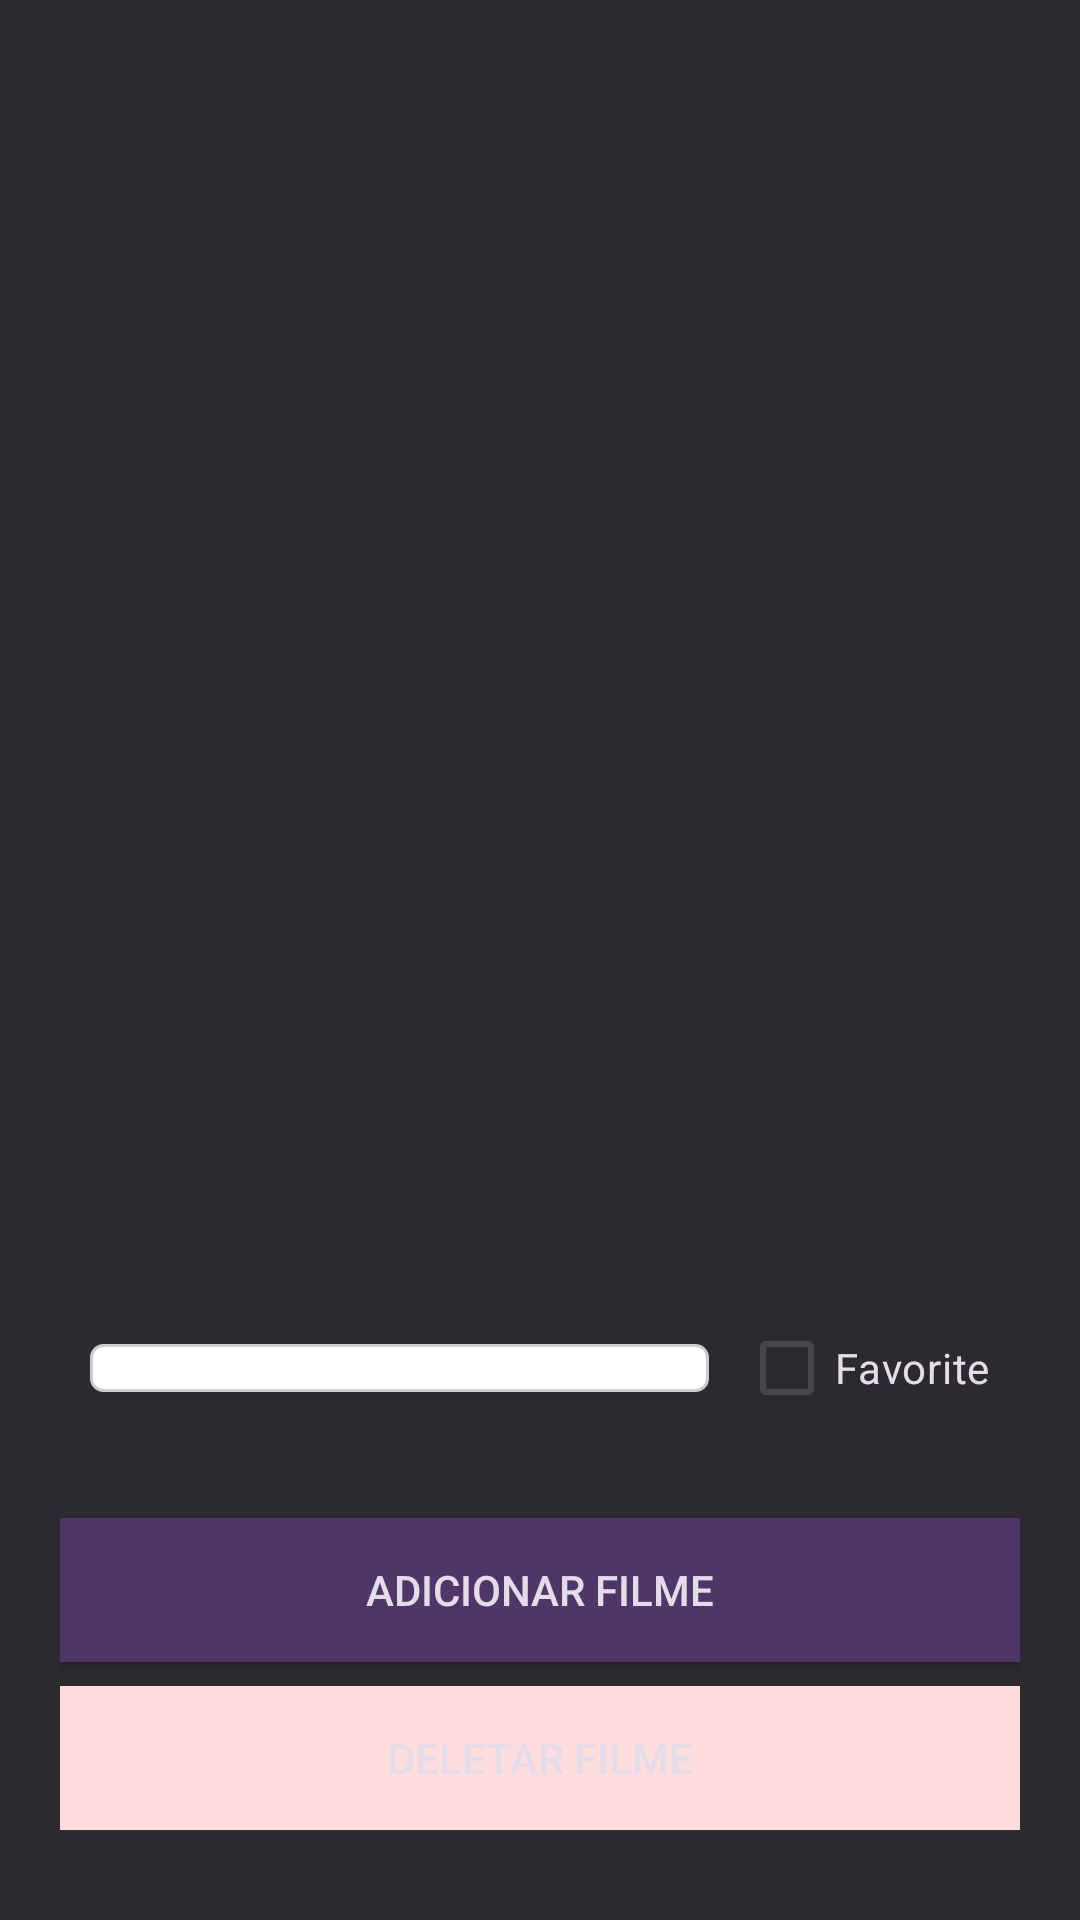

Here is an Android app screen rendered from its layout file. Give the layout XML and the strings, colors and styles it references.
<!-- AndroidManifest.xml: application theme Theme.Screentrackr -->
<!-- res/layout/film_modal.xml -->
<RelativeLayout xmlns:android="http://schemas.android.com/apk/res/android"
    android:layout_width="match_parent"
    android:layout_height="wrap_content"
    android:padding="20dp"
    android:background="@color/input_bg"
    android:elevation="8dp"
    android:layout_centerInParent="true">

    
    <ScrollView
        android:layout_width="match_parent"
        android:layout_height="wrap_content"
        android:layout_above="@+id/options_container">

        <LinearLayout
            android:layout_width="match_parent"
            android:layout_height="wrap_content"
            android:orientation="vertical"
            android:padding="20dp">

            
            <ImageView
                android:id="@+id/film_poster"
                android:layout_width="wrap_content"
                android:layout_height="200dp"
                android:layout_gravity="center_horizontal"
                android:layout_marginBottom="16dp" />

            
            <TextView
                android:id="@+id/film_title"
                android:layout_width="match_parent"
                android:layout_height="wrap_content"
                android:textColor="@color/brightest_color"
                android:textSize="20sp"
                android:layout_marginBottom="8dp" />

            
            <TextView
                android:id="@+id/film_details"
                android:layout_width="match_parent"
                android:layout_height="wrap_content"
                android:textColor="@color/brightest_color"
                android:textSize="14sp"
                android:layout_marginBottom="16dp" />

            
            <TextView
                android:id="@+id/film_plot"
                android:layout_width="match_parent"
                android:layout_height="wrap_content"
                android:textColor="@color/brightest_color"
                android:textSize="14sp"
                android:layout_marginBottom="16dp" />
        </LinearLayout>
    </ScrollView>

    
    <LinearLayout
        android:id="@+id/options_container"
        android:layout_width="match_parent"
        android:layout_height="wrap_content"
        android:orientation="vertical"
        android:paddingTop="10dp"
        android:paddingBottom="10dp"
        android:layout_alignParentBottom="true"
        android:layout_marginTop="16dp">

        <LinearLayout
            android:layout_width="match_parent"
            android:layout_height="wrap_content"
            android:orientation="horizontal"
            android:gravity="center"
            android:padding="10dp"
            android:layout_marginBottom="16dp">

            
            <Spinner
                android:id="@+id/relation_type_spinner"
                android:layout_width="0dp"
                android:layout_height="wrap_content"
                android:layout_weight="1"
                android:background="@drawable/spinner_bg"
                android:padding="8dp" />

            
            <CheckBox
                android:id="@+id/favorite_checkbox"
                android:layout_width="wrap_content"
                android:layout_height="wrap_content"
                android:text="Favorite"
                android:textColor="@color/brightest_color"
                android:layout_marginStart="10dp" />
        </LinearLayout>

        
        <Button
            android:id="@+id/add_submit_film"
            android:layout_width="match_parent"
            android:layout_height="wrap_content"
            android:text="Adicionar Filme"
            android:background="@color/main_color"
            android:textColor="@color/brightest_color"
            android:padding="10dp" />

        
        <Button
            android:id="@+id/delete_film_relation"
            android:layout_width="match_parent"
            android:layout_height="wrap_content"
            android:text="Deletar Filme"
            android:background="@color/errorBackground"
            android:textColor="@color/brightest_color"
            android:padding="10dp"
            android:layout_marginTop="8dp" />
    </LinearLayout>

</RelativeLayout>
<!-- resources referenced by this layout -->
<resources>
  <color name="brightest_color">#e2dde8</color>
  <color name="errorBackground">#ffdddd</color>
  <color name="input_bg">#2c2a2f</color>
  <color name="main_color">#4f3669</color>
  <!-- drawable spinner_bg (drawable) -->
  <shape xmlns:android="http://schemas.android.com/apk/res/android"
      android:shape="rectangle">
      <solid android:color="#FFFFFF"/> 
      <corners android:radius="4dp"/> 
      <stroke
          android:width="1dp"
          android:color="#CCCCCC"/> 
  </shape>
  <style name="Theme.Screentrackr" parent="Base.Theme.Screentrackr" />
  <style name="Base.Theme.Screentrackr" parent="Theme.Material3.DayNight.NoActionBar">
          
          
      </style>
</resources>
